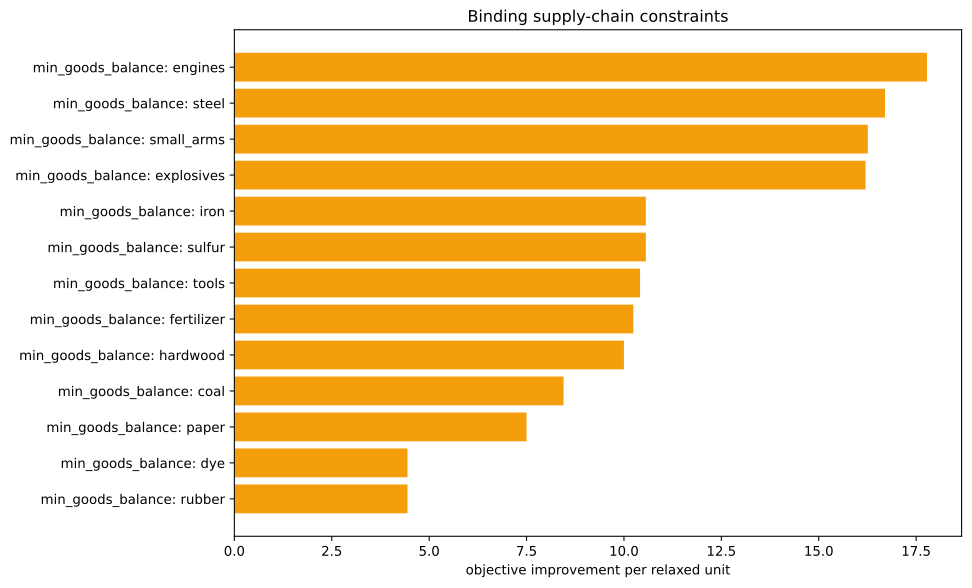

Data behind this chart, as committed beside it:
kind, family, label, realized_value, bound, slack, residual, binding, solver_marginal, improvement_per_unit
inequality, min_goods_balance, ammunition, 0.0, 0.0, 0.0, 0.0, True, -0.0, 0.0
inequality, min_goods_balance, small_arms, -1667, -1667, 0.0, 0.0, True, -16.26, 16.26
inequality, min_goods_balance, artillery, 0.0, 0.0, 0.0, 0.0, True, -0.0, 0.0
inequality, min_goods_balance, tanks, 0.0, 0.0, 0.0, 0.0, True, -0.0, 0.0
inequality, min_goods_balance, aeroplanes, 0.0, 0.0, 0.0, 0.0, True, -0.0, 0.0
inequality, min_goods_balance, manowars, 0.0, 0.0, 0.0, 0.0, True, -0.0, 0.0
inequality, min_goods_balance, ironclads, 0.0, 0.0, 0.0, 0.0, True, -0.0, 0.0
inequality, min_goods_balance, grain, -1238, 0.0, 1238, 0.0, False, -0.0, 0.0
inequality, min_goods_balance, fish, 0.0, 0.0, 0.0, 0.0, True, -0.0, 0.0
inequality, min_goods_balance, fabric, -742.9, 0.0, 742.9, 0.0, False, -0.0, 0.0
inequality, min_goods_balance, wood, 0.0, 0.0, 0.0, 0.0, True, -0.0, 0.0
inequality, min_goods_balance, groceries, 0.0, 0.0, 0.0, 0.0, True, -0.0, 0.0
inequality, min_goods_balance, clothes, -61.91, 0.0, 61.91, 0.0, False, -0.0, 0.0
inequality, min_goods_balance, furniture, -61.91, 0.0, 61.91, 0.0, False, -0.0, 0.0
inequality, min_goods_balance, paper, 0.0, 0.0, 0.0, 0.0, True, -7.501, 7.501
inequality, min_goods_balance, services, -61.91, 0.0, 61.91, 0.0, False, -0.0, 0.0
inequality, min_goods_balance, transportation, 0.0, 0.0, 0.0, 0.0, True, -0.0, 0.0
inequality, min_goods_balance, electricity, 0.0, 0.0, 0.0, 0.0, True, -0.0, 0.0
inequality, min_goods_balance, merchant_marine, 0.0, 0.0, 0.0, 0.0, True, -0.0, 0.0
inequality, min_goods_balance, clippers, 0.0, 0.0, 0.0, 0.0, True, -0.0, 0.0
inequality, min_goods_balance, steamers, 0.0, 0.0, 0.0, 0.0, True, -0.0, 0.0
inequality, min_goods_balance, silk, 0.0, 0.0, 0.0, 0.0, True, -0.0, 0.0
inequality, min_goods_balance, dye, -9.020562075079397e-17, 0.0, 9.020562075079397e-17, 0.0, True, -4.444, 4.444
inequality, min_goods_balance, sulfur, 0.0, 0.0, 0.0, 0.0, True, -10.56, 10.56
inequality, min_goods_balance, coal, 8.526512829121202e-14, 0.0, -8.526512829121202e-14, 0.0, True, -8.45, 8.45
inequality, min_goods_balance, iron, 0.0, 0.0, 0.0, 0.0, True, -10.56, 10.56
inequality, min_goods_balance, lead, 0.0, 0.0, 0.0, 0.0, True, -0.0, 0.0
inequality, min_goods_balance, copper, 0.0, 0.0, 0.0, 0.0, True, -0.0, 0.0
inequality, min_goods_balance, hardwood, 0.0, 0.0, 0.0, 0.0, True, -10.0, 10.0
inequality, min_goods_balance, rubber, 1.7763568394002505e-15, 0.0, -1.7763568394002505e-15, 0.0, True, -4.444, 4.444
inequality, min_goods_balance, oil, 0.0, 0.0, 0.0, 0.0, True, -0.0, 0.0
inequality, min_goods_balance, engines, 0.0, 0.0, 0.0, 0.0, True, -17.78, 17.78
inequality, min_goods_balance, steel, 0.0, 0.0, 0.0, 0.0, True, -16.7, 16.7
inequality, min_goods_balance, glass, 0.0, 0.0, 0.0, 0.0, True, -0.0, 0.0
inequality, min_goods_balance, fertilizer, 0.0, 0.0, 0.0, 0.0, True, -10.24, 10.24
inequality, min_goods_balance, tools, 1.9895196601282805e-13, 0.0, -1.9895196601282805e-13, 0.0, True, -10.41, 10.41
inequality, min_goods_balance, explosives, -1.4210854715202004e-14, 0.0, 1.4210854715202004e-14, 0.0, True, -16.2, 16.2
inequality, min_goods_balance, porcelain, 0.0, 0.0, 0.0, 0.0, True, -0.0, 0.0
inequality, min_goods_balance, meat, -990.6, 0.0, 990.6, 0.0, False, -0.0, 0.0
inequality, min_goods_balance, fruit, 0.0, 0.0, 0.0, 0.0, True, -0.0, 0.0
inequality, min_goods_balance, liquor, -61.91, 0.0, 61.91, 0.0, False, -0.0, 0.0
inequality, min_goods_balance, wine, 0.0, 0.0, 0.0, 0.0, True, -0.0, 0.0
inequality, min_goods_balance, tea, 0.0, 0.0, 0.0, 0.0, True, -0.0, 0.0
inequality, min_goods_balance, coffee, 0.0, 0.0, 0.0, 0.0, True, -0.0, 0.0
inequality, min_goods_balance, sugar, 0.0, 0.0, 0.0, 0.0, True, -0.0, 0.0
inequality, min_goods_balance, tobacco, 0.0, 0.0, 0.0, 0.0, True, -0.0, 0.0
inequality, min_goods_balance, opium, 0.0, 0.0, 0.0, 0.0, True, -0.0, 0.0
inequality, min_goods_balance, automobiles, 0.0, 0.0, 0.0, 0.0, True, -0.0, 0.0
inequality, min_goods_balance, telephones, 0.0, 0.0, 0.0, 0.0, True, -0.0, 0.0
inequality, min_goods_balance, radios, 0.0, 0.0, 0.0, 0.0, True, -0.0, 0.0
inequality, min_goods_balance, luxury_clothes, 0.0, 0.0, 0.0, 0.0, True, -0.0, 0.0
inequality, min_goods_balance, luxury_furniture, 0.0, 0.0, 0.0, 0.0, True, -0.0, 0.0
inequality, min_goods_balance, gold, 0.0, 0.0, 0.0, 0.0, True, -0.0, 0.0
inequality, min_goods_balance, fine_art, 0.0, 0.0, 0.0, 0.0, True, -0.0, 0.0
equality, era_cap, era_cap, 0.0, 0.0, , 0.0, True, -508.8, 
equality, banned_building_groups, bg_gold_fields, 0.0, 0.0, , 0.0, True, -0.0, 
equality, banned_building_groups, bg_army, 0.0, 0.0, , 0.0, True, -0.0, 
equality, banned_building_groups, bg_conscription, 0.0, 0.0, , 0.0, True, -0.0, 
equality, banned_building_groups, bg_naval_fortification, 0.0, 0.0, , 0.0, True, 234.1, 
equality, banned_building_groups, bg_naval_administration, 0.0, 0.0, , 0.0, True, -0.0, 
... 16 more rows
